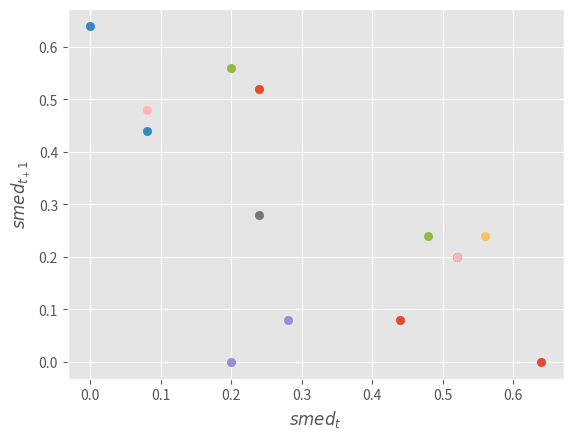

Python code for this plot:
import numpy as np
import matplotlib.pyplot as plt

plt.style.use("ggplot")

N = 5 #board dimensions
zmin = 2
zmax = 4
f = .6

s = np.zeros((N,N))

for el in np.nditer(s, op_flags=['readwrite']):
    if np.random.random() < f:
        el[...] = 1

smed=0
for t in range(15): #time loop
    smed_tm = smed
    smed = 0
    sa = np.copy(s)
    for i in range(0,N):
        for j in range(0,N):
            z = 0

            for k in [-1,0,1]:
                for l in [-1,0,1]:
                    m = (i+k+N)%N
                    n = (j+l+N)%N
                    z = z + sa[m,n]
            #end

            if (z>=zmin) and (z<=zmax):
                s[i,j] = 1
            else:
                smed += s[i,j]
                s[i,j] = 0
                
    #end
    print(s, "\n") 
    plt.scatter( (smed/N**2), (smed_tm/N**2) ) 

plt.xlabel("$s med_{t}$")
plt.ylabel("$s med_{t_+1}$")
plt.show()

                

